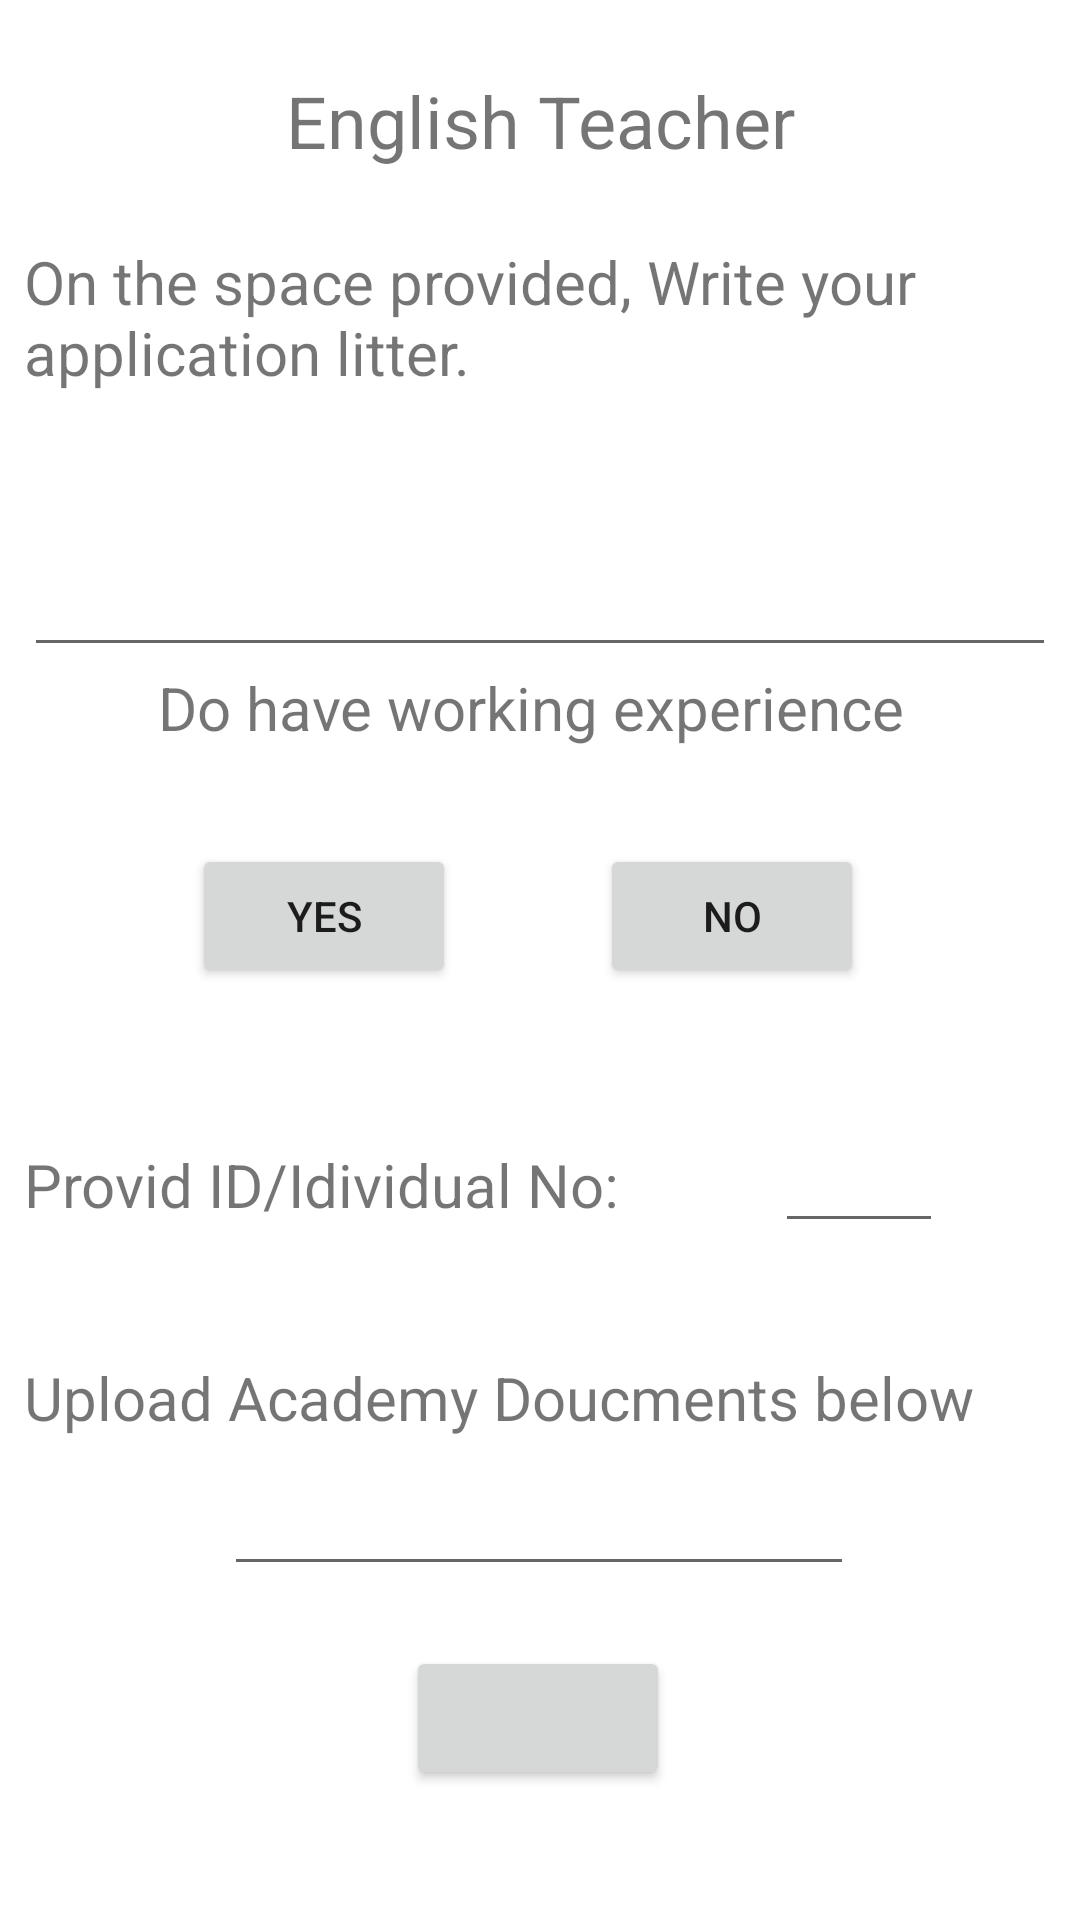

Here is an Android app screen rendered from its layout file. Give the layout XML and the strings, colors and styles it references.
<!-- AndroidManifest.xml: application theme Theme.PhotoA -->
<!-- res/layout/activity_job3.xml -->
<?xml version="1.0" encoding="utf-8"?>
<androidx.constraintlayout.widget.ConstraintLayout xmlns:android="http://schemas.android.com/apk/res/android"
    xmlns:app="http://schemas.android.com/apk/res-auto"
    xmlns:tools="http://schemas.android.com/tools"
    android:layout_width="match_parent"
    android:layout_height="match_parent"
    tools:context=".Job3">

    <TextView
        android:id="@+id/tvEngT"
        android:layout_width="wrap_content"
        android:layout_height="wrap_content"
        android:layout_marginStart="24dp"
        android:layout_marginTop="24dp"
        android:layout_marginEnd="24dp"
        android:text="English Teacher"
        android:textSize="24sp"
        app:layout_constraintEnd_toEndOf="parent"
        app:layout_constraintStart_toStartOf="parent"
        app:layout_constraintTop_toTopOf="parent" />

    <TextView
        android:id="@+id/tvTapplication"
        android:layout_width="wrap_content"
        android:layout_height="wrap_content"
        android:layout_marginStart="8dp"
        android:layout_marginTop="24dp"
        android:text="On the space provided, Write your application litter."
        android:textSize="20sp"
        app:layout_constraintStart_toStartOf="parent"
        app:layout_constraintTop_toBottomOf="@+id/tvEngT" />

    <EditText
        android:id="@+id/etLitter"
        android:layout_width="0dp"
        android:layout_height="wrap_content"
        android:layout_marginStart="8dp"
        android:layout_marginTop="50dp"
        android:layout_marginEnd="8dp"
        android:ems="10"
        android:gravity="start|top"
        android:inputType="textMultiLine"
        app:layout_constraintEnd_toEndOf="parent"
        app:layout_constraintHorizontal_bias="0.0"
        app:layout_constraintStart_toStartOf="parent"
        app:layout_constraintTop_toBottomOf="@+id/tvTapplication" />

    <TextView
        android:id="@+id/tvWork1"
        android:layout_width="wrap_content"
        android:layout_height="wrap_content"
        android:text="Do have working experience "
        android:textSize="20sp"
        app:layout_constraintEnd_toEndOf="parent"
        app:layout_constraintHorizontal_bias="0.498"
        app:layout_constraintStart_toStartOf="parent"
        app:layout_constraintTop_toBottomOf="@+id/etLitter" />

    <Button
        android:id="@+id/btnYes"
        android:layout_width="wrap_content"
        android:layout_height="wrap_content"
        android:layout_marginStart="64dp"
        android:layout_marginTop="32dp"
        android:text="Yes"
        app:layout_constraintStart_toStartOf="parent"
        app:layout_constraintTop_toBottomOf="@+id/tvWork1" />

    <Button
        android:id="@+id/btnNo"
        android:layout_width="wrap_content"
        android:layout_height="wrap_content"
        android:layout_marginTop="32dp"
        android:layout_marginEnd="72dp"
        android:text="No"
        app:layout_constraintEnd_toEndOf="parent"
        app:layout_constraintTop_toBottomOf="@+id/tvWork1" />

    <TextView
        android:id="@+id/tvPID"
        android:layout_width="wrap_content"
        android:layout_height="wrap_content"
        android:layout_marginStart="8dp"
        android:layout_marginTop="52dp"
        android:text="Provid ID/Idividual No:"
        android:textSize="20sp"
        app:layout_constraintStart_toStartOf="parent"
        app:layout_constraintTop_toBottomOf="@+id/btnYes" />

    <EditText
        android:id="@+id/etId"
        android:layout_width="56dp"
        android:layout_height="37dp"
        android:layout_marginTop="48dp"
        android:ems="10"
        android:inputType="textPersonName"
        app:layout_constraintEnd_toEndOf="parent"
        app:layout_constraintHorizontal_bias="0.534"
        app:layout_constraintStart_toEndOf="@+id/tvPID"
        app:layout_constraintTop_toBottomOf="@+id/btnNo" />

    <TextView
        android:id="@+id/tvUpload"
        android:layout_width="0dp"
        android:layout_height="wrap_content"
        android:layout_marginStart="8dp"
        android:layout_marginTop="44dp"
        android:layout_marginEnd="2dp"
        android:text="Upload Academy Doucments below"
        android:textSize="20sp"
        app:layout_constraintEnd_toEndOf="parent"
        app:layout_constraintStart_toStartOf="parent"
        app:layout_constraintTop_toBottomOf="@+id/tvPID" />

    <EditText
        android:id="@+id/etUpL"
        android:layout_width="wrap_content"
        android:layout_height="wrap_content"
        android:layout_marginTop="8dp"
        android:ems="10"
        android:inputType="textPersonName"
        app:layout_constraintEnd_toEndOf="parent"
        app:layout_constraintHorizontal_bias="0.497"
        app:layout_constraintStart_toStartOf="parent"
        app:layout_constraintTop_toBottomOf="@+id/tvUpload" />

    <Button
        android:id="@+id/btnSubmit"
        android:layout_width="wrap_content"
        android:layout_height="wrap_content"
        android:layout_marginTop="20dp"
        app:layout_constraintEnd_toEndOf="parent"
        app:layout_constraintHorizontal_bias="0.498"
        app:layout_constraintStart_toStartOf="parent"
        app:layout_constraintTop_toBottomOf="@+id/etUpL" />

</androidx.constraintlayout.widget.ConstraintLayout>
<!-- resources referenced by this layout -->
<resources>
  <style name="Theme.PhotoA" parent="Theme.MaterialComponents.DayNight.DarkActionBar">
          
          <item name="colorPrimary">@color/purple_500</item>
          <item name="colorPrimaryVariant">@color/purple_700</item>
          <item name="colorOnPrimary">@color/white</item>
          
          <item name="colorSecondary">@color/teal_200</item>
          <item name="colorSecondaryVariant">@color/teal_700</item>
          <item name="colorOnSecondary">@color/black</item>
          
          <item name="android:statusBarColor" tools:targetApi="l">?attr/colorPrimaryVariant</item>
          
      </style>
  <!-- not gathered from this repository: default colours our renderer supplied (Android Studio template values) -->
  <color name="purple_500">#FF6200EE</color>
  <color name="purple_700">#FF3700B3</color>
  <color name="teal_200">#FF03DAC5</color>
  <color name="teal_700">#FF018786</color>
  <color name="black">#FF000000</color>
  <color name="white">#FFFFFFFF</color>
</resources>
